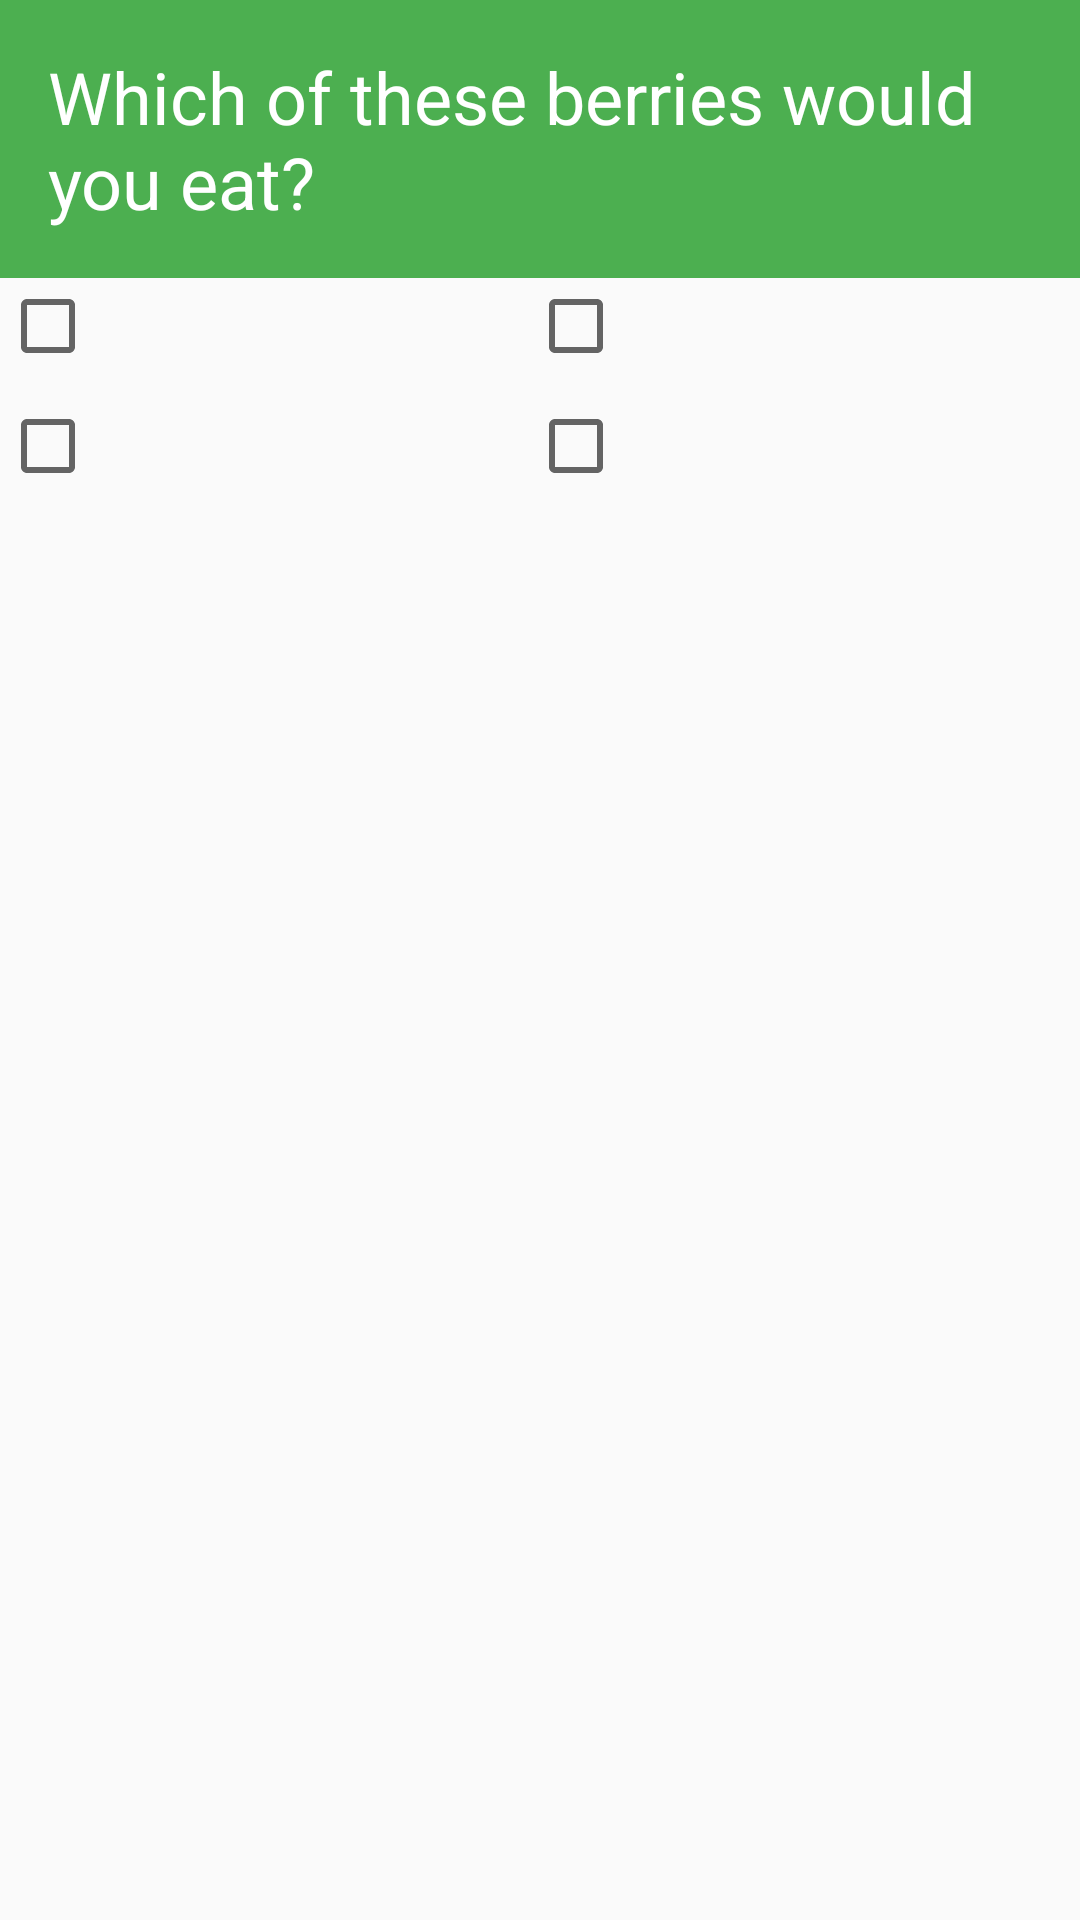

This screen was rendered from an Android layout file. Write that file and the resources it references.
<!-- AndroidManifest.xml: application theme AppTheme -->
<!-- res/layout/layout_checkbox_question.xml -->
<?xml version="1.0" encoding="utf-8"?>
<LinearLayout xmlns:android="http://schemas.android.com/apk/res/android"
    android:layout_width="match_parent"
    android:layout_height="wrap_content"
    android:orientation="vertical">

    <TextView
        style="@style/question_text_style"
        android:text="@string/which_of_these_berries_would_you_eat" />

    <LinearLayout
        android:layout_width="match_parent"
        android:layout_height="wrap_content"
        android:orientation="vertical">

        <LinearLayout
            android:layout_width="match_parent"
            android:layout_height="wrap_content"
            android:layout_marginEnd="8dp"
            android:layout_marginRight="8dp"
            android:orientation="horizontal">

            <include
                android:id="@+id/checkbox_option_1"
                layout="@layout/layout_checkbox_group"
                android:layout_width="0dp"
                android:layout_height="wrap_content"
                android:layout_weight="1" />

            <include
                android:id="@+id/checkbox_option_2"
                layout="@layout/layout_checkbox_group"
                android:layout_width="0dp"
                android:layout_height="wrap_content"
                android:layout_weight="1" />
        </LinearLayout>

        <LinearLayout
            android:layout_width="match_parent"
            android:layout_height="wrap_content"
            android:layout_marginEnd="8dp"
            android:layout_marginRight="8dp"
            android:orientation="horizontal"
            android:paddingTop="8dp">

            <include
                android:id="@+id/checkbox_option_3"
                layout="@layout/layout_checkbox_group"
                android:layout_width="0dp"
                android:layout_height="wrap_content"
                android:layout_weight="1" />

            <include
                android:id="@+id/checkbox_option_4"
                layout="@layout/layout_checkbox_group"
                android:layout_width="0dp"
                android:layout_height="wrap_content"
                android:layout_weight="1" />
        </LinearLayout>
    </LinearLayout>
</LinearLayout>
<!-- res/layout/layout_checkbox_group.xml (included above) -->
<?xml version="1.0" encoding="utf-8"?>
<LinearLayout xmlns:android="http://schemas.android.com/apk/res/android"
    android:layout_width="wrap_content"
    android:layout_height="wrap_content"
    android:orientation="horizontal">

    <CheckBox
        android:id="@+id/checkbox"
        android:layout_width="wrap_content"
        android:layout_height="wrap_content" />

    <ImageView
        android:id="@+id/image_checkbox"
        android:layout_width="wrap_content"
        android:layout_height="wrap_content"
        android:adjustViewBounds="true"
        android:contentDescription="@string/image_for_question" />
</LinearLayout>
<!-- resources referenced by this layout -->
<resources>
  <string name="image_for_question">Image for question</string>
  <string name="which_of_these_berries_would_you_eat">Which of these berries would you eat?</string>
  <style name="question_text_style">
          <item name="android:layout_width">match_parent</item>
          <item name="android:layout_height">wrap_content</item>
          <item name="android:background">@color/colorPrimary</item>
          <item name="android:padding">@dimen/question_text_padding</item>
          <item name="android:textColor">@android:color/white</item>
          <item name="android:textSize">@dimen/question_text_size</item>
      </style>
  <style name="AppTheme" parent="Theme.AppCompat.Light.NoActionBar">
          
          <item name="colorPrimary">@color/colorPrimary</item>
          <item name="colorPrimaryDark">@color/colorPrimaryDark</item>
          <item name="colorAccent">@color/colorAccent</item>
      </style>
  <color name="colorPrimary">#4CAF50</color>
  <dimen name="question_text_padding">16dp</dimen>
  <dimen name="question_text_size">24sp</dimen>
  <color name="colorPrimaryDark">#1B5E20</color>
  <color name="colorAccent">#C8E6C9</color>
</resources>
